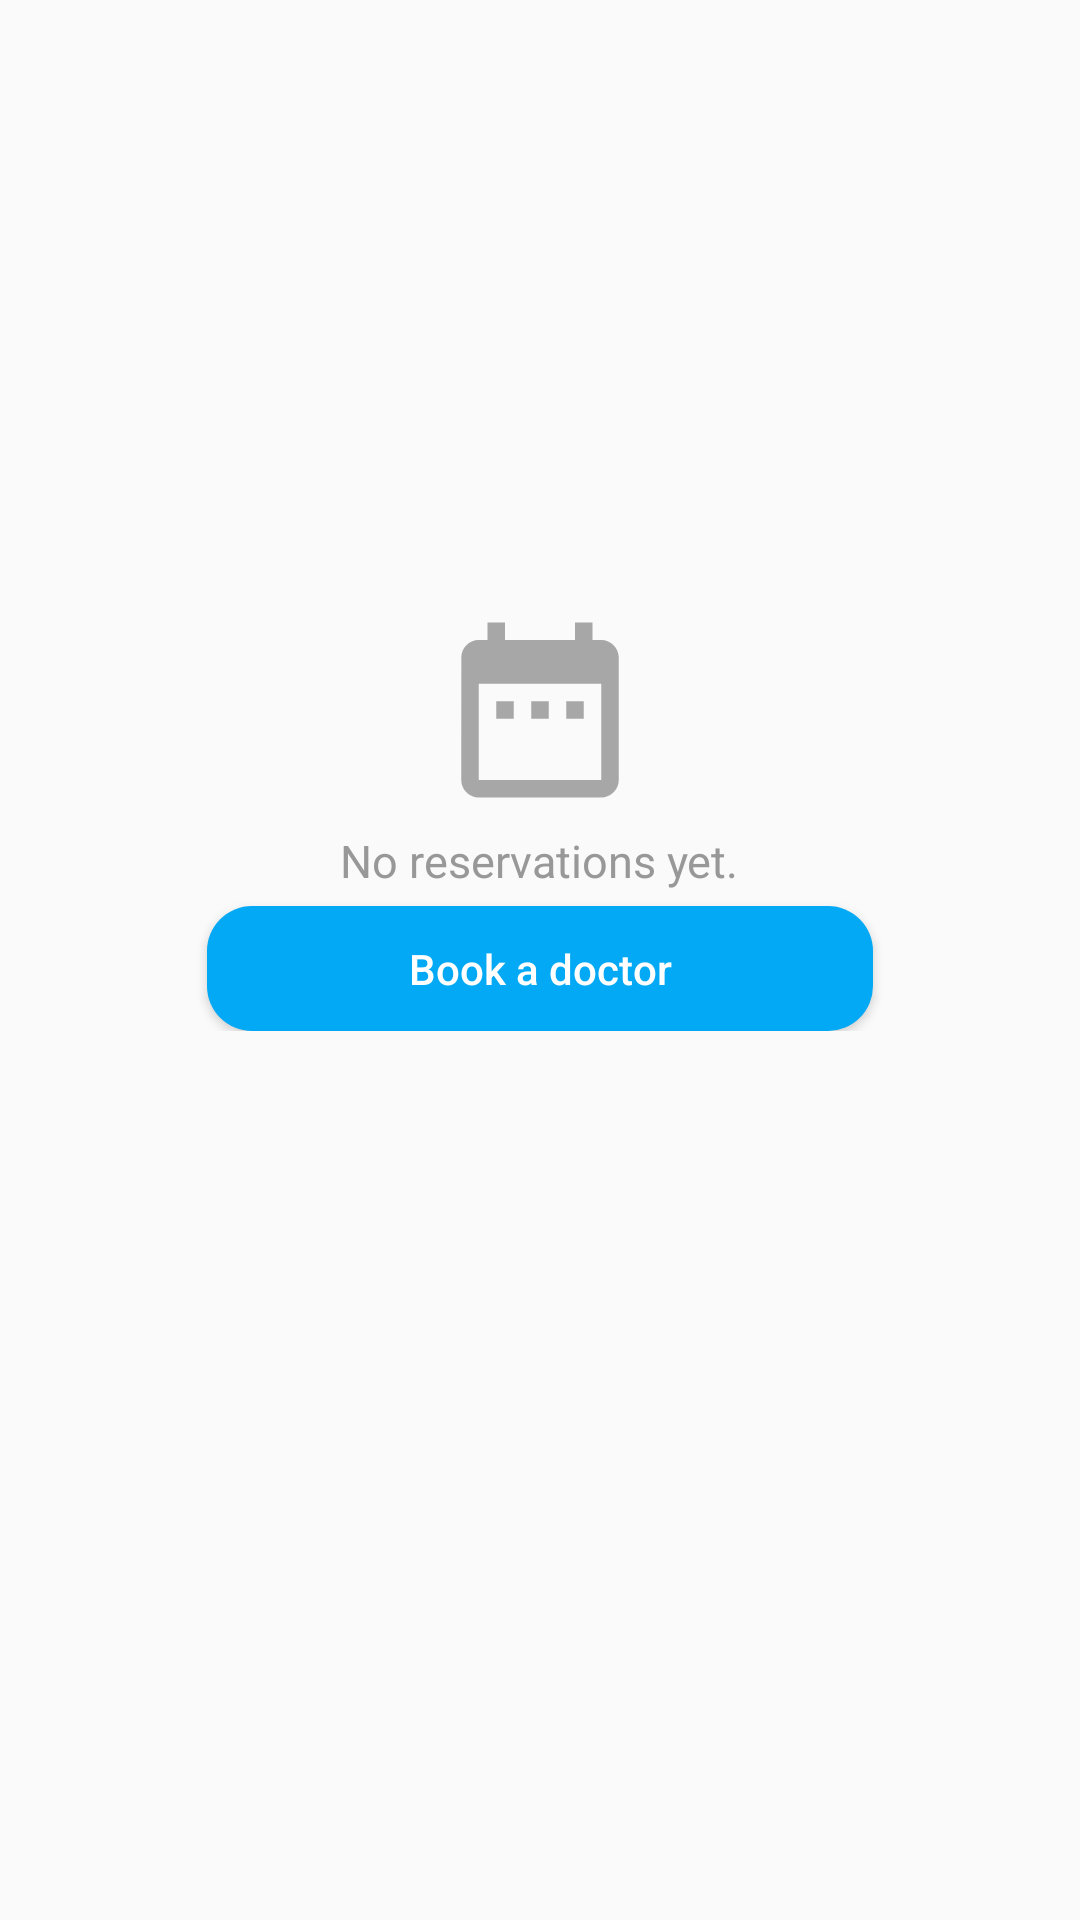

Produce the Android XML layout that renders to this screen, including the resource entries it uses.
<!-- AndroidManifest.xml: application theme Theme.ClinicMangmentSystem -->
<!-- res/layout/fragment_calldoctor.xml -->
<?xml version="1.0" encoding="utf-8"?>
<androidx.constraintlayout.widget.ConstraintLayout
    xmlns:android="http://schemas.android.com/apk/res/android"
    xmlns:app="http://schemas.android.com/apk/res-auto"
    xmlns:tools="http://schemas.android.com/tools"
    android:layout_width="match_parent"
    android:layout_height="match_parent"
    tools:context=".patient.CalldoctorFragment">

    <LinearLayout
        android:id="@+id/noactivity"
        android:layout_width="match_parent"
        android:layout_height="142dp"
        android:orientation="vertical"
        app:layout_constraintBottom_toBottomOf="parent"
        app:layout_constraintEnd_toEndOf="parent"
        app:layout_constraintHorizontal_bias="0.0"
        app:layout_constraintStart_toStartOf="parent"
        app:layout_constraintTop_toTopOf="parent"
        app:layout_constraintVertical_bias="0.405">
<ImageView
    android:layout_width="70dp"
    android:layout_height="70dp"
    android:src="@drawable/calender"
    android:layout_gravity="center"
    />
        <TextView
            android:layout_width="wrap_content"
            android:layout_height="wrap_content"
            android:layout_gravity="center"
            android:text="No reservations yet."
            android:textSize="15sp"
            android:textColor="@color/gray"
            android:layout_margin="5dp"
            />
        <Button
            android:id="@+id/bookdoctorbtn"
            android:layout_width="222dp"
            android:layout_height="wrap_content"
            android:text="Book a doctor"
    android:textAllCaps="false"

            android:background="@drawable/custombutton"
            android:textColor="@color/white"
            android:layout_gravity="center"

            />
    </LinearLayout>

</androidx.constraintlayout.widget.ConstraintLayout>
<!-- resources referenced by this layout -->
<resources>
  <color name="gray">#989898</color>
  <color name="white">#FFFFFFFF</color>
  <!-- drawable calender (drawable) -->
  <vector android:height="24dp" android:tint="#A7A7A7"
      android:viewportHeight="24" android:viewportWidth="24"
      android:width="24dp" xmlns:android="http://schemas.android.com/apk/res/android">
      <path android:fillColor="@android:color/white" android:pathData="M9,11L7,11v2h2v-2zM13,11h-2v2h2v-2zM17,11h-2v2h2v-2zM19,4h-1L18,2h-2v2L8,4L8,2L6,2v2L5,4c-1.11,0 -1.99,0.9 -1.99,2L3,20c0,1.1 0.89,2 2,2h14c1.1,0 2,-0.9 2,-2L21,6c0,-1.1 -0.9,-2 -2,-2zM19,20L5,20L5,9h14v11z"/>
  </vector>
  <!-- drawable custombutton (drawable) -->
  <?xml version="1.0" encoding="utf-8"?>
  <shape xmlns:android="http://schemas.android.com/apk/res/android">
      <solid
          android:color="@color/secondcolor">
      </solid>
      <corners
          android:radius="15dp"
          >
      </corners></shape>
  <style name="Theme.ClinicMangmentSystem" parent="Theme.AppCompat.DayNight.NoActionBar">
          
          <item name="colorPrimary">@color/secondcolor</item>
          <item name="colorPrimaryVariant">@color/secondcolor</item>
          <item name="colorOnPrimary">@color/white</item>
          
          <item name="colorSecondary">@color/teal_200</item>
          <item name="colorSecondaryVariant">@color/teal_700</item>
          <item name="colorOnSecondary">@color/black</item>
          
          <item name="android:statusBarColor" tools:targetApi="l">?attr/colorPrimaryVariant</item>
          <item name="android:editTextColor">@color/black</item>
          
      </style>
  <color name="secondcolor">#03A9F4</color>
  <color name="teal_200">#FF03DAC5</color>
  <color name="teal_700">#FF018786</color>
  <color name="black">#FF000000</color>
</resources>
